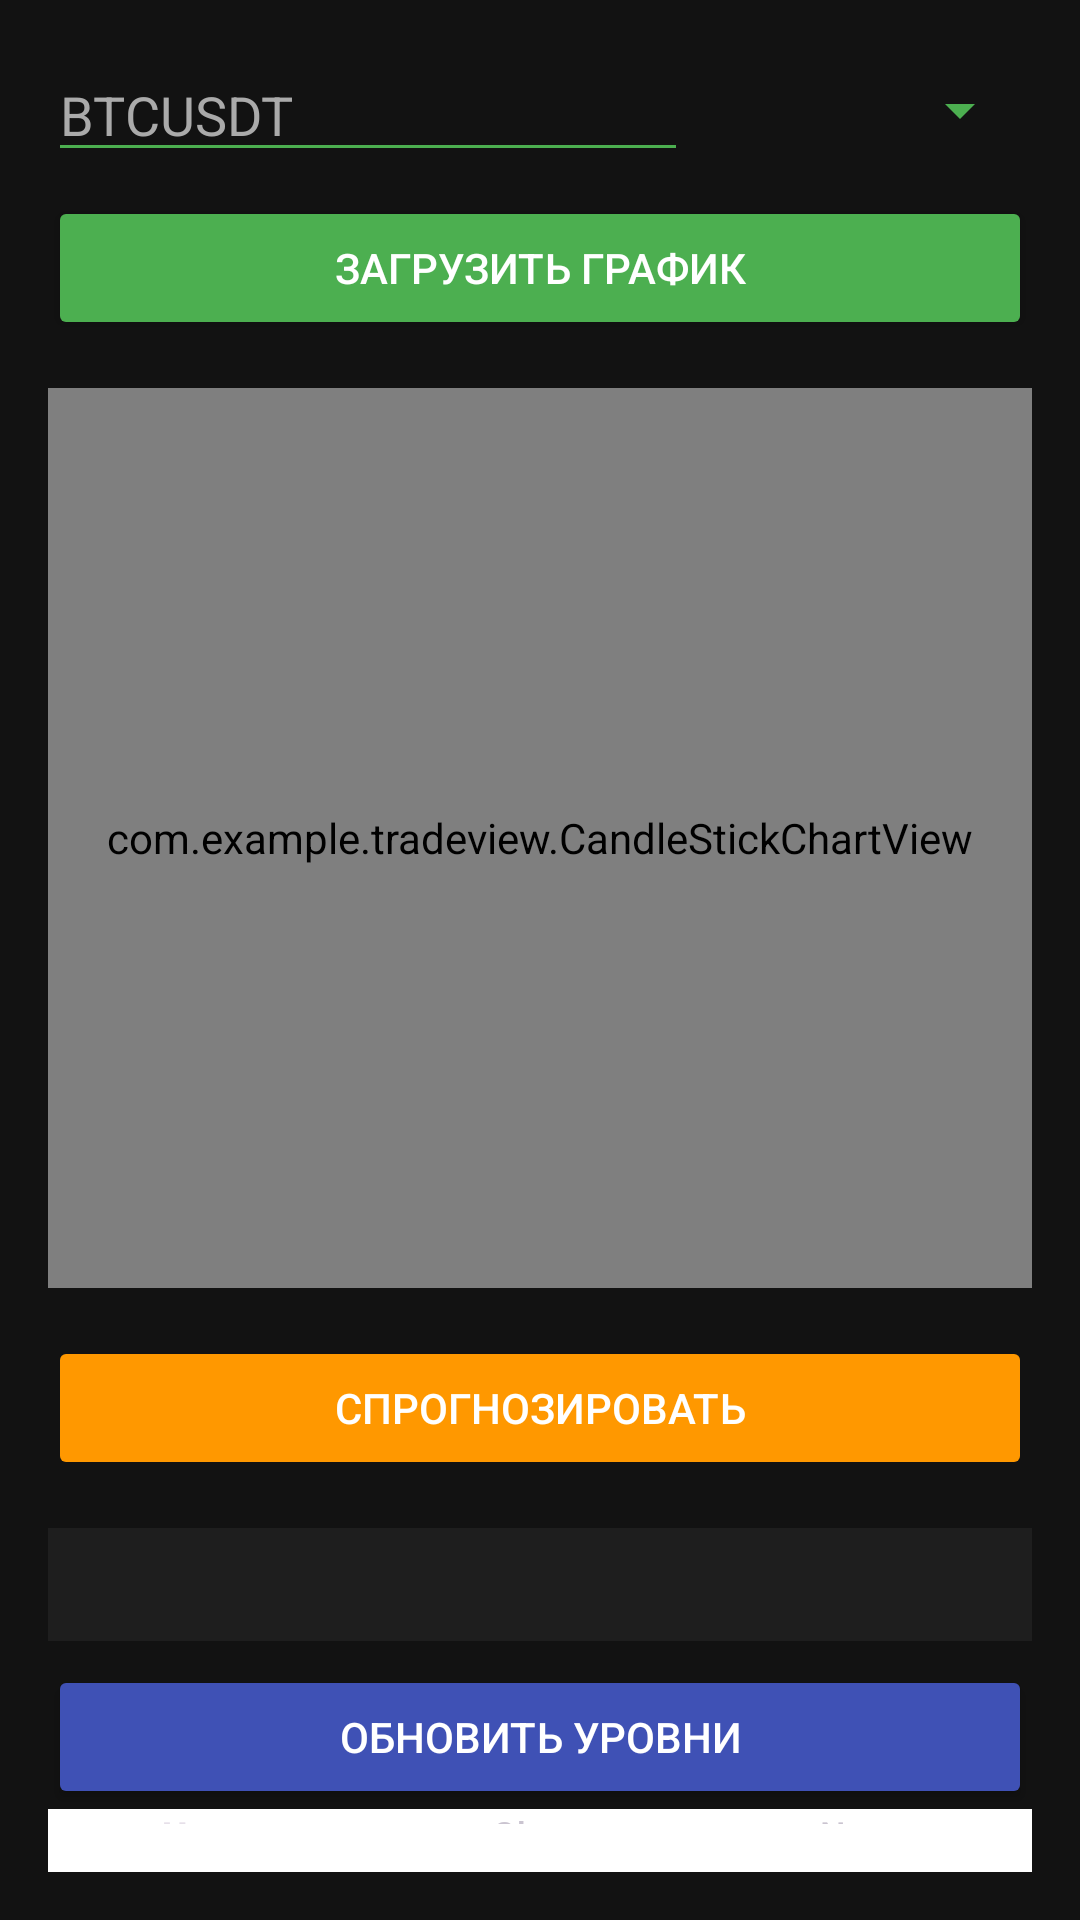

Here is an Android app screen rendered from its layout file. Give the layout XML and the strings, colors and styles it references.
<!-- AndroidManifest.xml: application theme Theme.TradeView -->
<!-- res/layout/activity_chart.xml -->
<?xml version="1.0" encoding="utf-8"?>
<LinearLayout xmlns:android="http://schemas.android.com/apk/res/android"
    android:layout_width="match_parent"
    android:layout_height="match_parent"
    xmlns:app="http://schemas.android.com/apk/res-auto"
    android:orientation="vertical"
    android:padding="16dp"
    android:background="#121212">

    <LinearLayout
        android:layout_width="match_parent"
        android:layout_height="wrap_content"
        android:orientation="horizontal"
        android:gravity="center_vertical">

        <EditText
            android:id="@+id/cryptoInput"
            android:layout_width="0dp"
            android:layout_height="wrap_content"
            android:layout_weight="2"
            android:hint="BTCUSDT"
            android:textColor="#FFFFFF"
            android:textColorHint="#AAAAAA"
            android:inputType="textCapCharacters"
            android:backgroundTint="#4CAF50"/>

        <Spinner
            android:id="@+id/timeframeSpinner"
            android:layout_width="0dp"
            android:layout_height="wrap_content"
            android:layout_weight="1"
            android:layout_marginStart="8dp"
            android:backgroundTint="#4CAF50"/>
    </LinearLayout>

    <Button
        android:id="@+id/getChartButton"
        android:layout_width="match_parent"
        android:layout_height="wrap_content"
        android:layout_marginTop="8dp"
        android:text="Загрузить график"
        android:backgroundTint="#4CAF50"
        android:textColor="#FFFFFF"/>

    <com.example.tradeview.CandleStickChartView
        android:id="@+id/candleStickChartView"
        android:layout_width="match_parent"
        android:layout_height="300dp"
        android:layout_marginTop="16dp"/>

    <ProgressBar
        android:id="@+id/progressBar"
        android:layout_width="wrap_content"
        android:layout_height="wrap_content"
        android:layout_gravity="center"
        android:visibility="gone" />

    <Button
        android:id="@+id/predictButton"
        android:layout_width="match_parent"
        android:layout_height="wrap_content"
        android:layout_marginTop="16dp"
        android:text="Спрогнозировать"
        android:enabled="false"
        android:backgroundTint="#FF9800"
        android:textColor="#FFFFFF"/>

    <TextView
        android:id="@+id/predictionResult"
        android:layout_width="match_parent"
        android:layout_height="wrap_content"
        android:layout_marginTop="16dp"
        android:textSize="16sp"
        android:lineSpacingMultiplier="1.2"
        android:textColor="#FFFFFF"
        android:padding="8dp"
        android:background="#1E1E1E"/>
    <Button
        android:id="@+id/btnUpdateLevels"
        android:layout_width="match_parent"
        android:layout_height="wrap_content"
        android:text="Обновить уровни"
        android:layout_marginTop="8dp"
        android:backgroundTint="#3F51B5"
        android:textColor="#FFFFFF"/>
    <com.google.android.material.bottomnavigation.BottomNavigationView
        android:id="@+id/bottom_navigation"
        android:layout_width="match_parent"
        android:layout_height="wrap_content"
        android:layout_gravity="bottom"
        android:background="@color/white"
        app:menu="@menu/bottom_nav_menu"
        app:labelVisibilityMode="labeled"/>
</LinearLayout>
<!-- resources referenced by this layout -->
<resources>
  <color name="white">#FFFFFF</color>
  <style name="Theme.TradeView" parent="Theme.Material3.Dark.NoActionBar">
          <item name="colorPrimary">@color/primary</item>
          <item name="colorPrimaryDark">@color/primary_dark</item>
          <item name="colorSecondary">@color/secondary</item>
          <item name="android:statusBarColor">@color/primary_dark</item>
          <item name="android:windowLightStatusBar">false</item>
      </style>
  <color name="primary">#6200EE</color>
  <color name="primary_dark">#3700B3</color>
  <color name="secondary">#03DAC6</color>
</resources>
